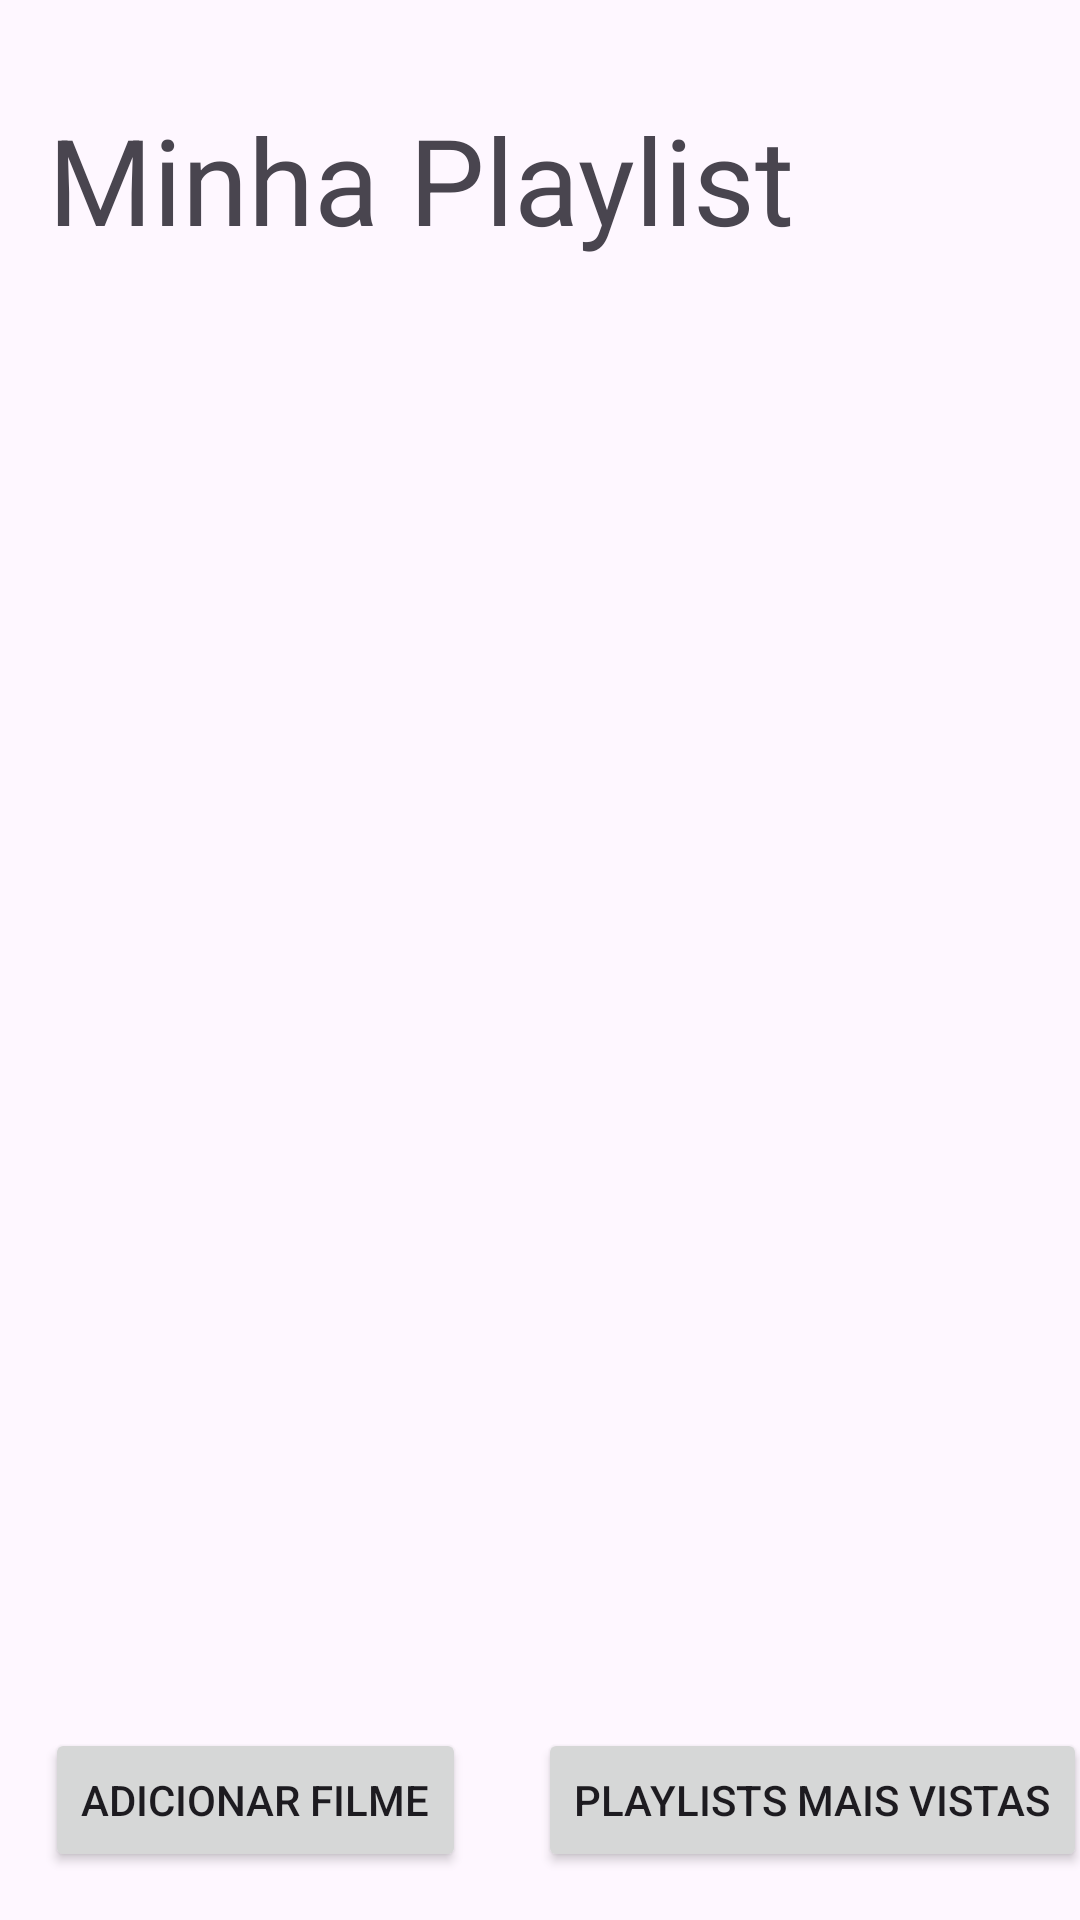

Produce the Android XML layout that renders to this screen, including the resource entries it uses.
<!-- AndroidManifest.xml: application theme Theme.CIMATECMovie -->
<!-- res/layout/activity_minhaplaylist.xml -->
<?xml version="1.0" encoding="utf-8"?>
<androidx.constraintlayout.widget.ConstraintLayout xmlns:android="http://schemas.android.com/apk/res/android"
    xmlns:app="http://schemas.android.com/apk/res-auto"
    xmlns:tools="http://schemas.android.com/tools"
    android:layout_width="match_parent"
    android:layout_height="match_parent"
    tools:context=".MinhaplaylistActivity">

    <TextView
        android:id="@+id/textView5"
        android:layout_width="wrap_content"
        android:layout_height="wrap_content"
        android:layout_marginStart="16dp"
        android:layout_marginTop="33dp"
        android:layout_marginBottom="50dp"
        android:text="Minha Playlist"
        android:textSize="40sp"
        app:layout_constraintBottom_toTopOf="@+id/lstMP"
        app:layout_constraintStart_toStartOf="parent"
        app:layout_constraintTop_toTopOf="parent" />

    <ListView
        android:id="@+id/lstMP"
        android:layout_width="0dp"
        android:layout_height="0dp"
        android:layout_marginStart="44dp"
        android:layout_marginEnd="44dp"
        android:layout_marginBottom="40dp"
        app:layout_constraintBottom_toTopOf="@+id/btnTodasPL"
        app:layout_constraintEnd_toEndOf="parent"
        app:layout_constraintStart_toStartOf="parent"
        app:layout_constraintTop_toBottomOf="@+id/textView5" />

    <Button
        android:id="@+id/btnAdicionarFilme"
        android:layout_width="wrap_content"
        android:layout_height="wrap_content"
        android:layout_marginStart="17dp"
        android:layout_marginEnd="24dp"
        android:layout_marginBottom="16dp"
        android:text="Adicionar Filme"
        app:layout_constraintBottom_toBottomOf="parent"
        app:layout_constraintEnd_toStartOf="@+id/btnTodasPL"
        app:layout_constraintStart_toStartOf="parent" />

    <Button
        android:id="@+id/btnTodasPL"
        android:layout_width="wrap_content"
        android:layout_height="wrap_content"
        android:layout_marginBottom="16dp"
        android:text="Playlists Mais vistas"
        app:layout_constraintBottom_toBottomOf="parent"
        app:layout_constraintEnd_toEndOf="parent"
        app:layout_constraintStart_toEndOf="@+id/btnAdicionarFilme"
        app:layout_constraintTop_toBottomOf="@+id/lstMP" />
</androidx.constraintlayout.widget.ConstraintLayout>
<!-- resources referenced by this layout -->
<resources>
  <style name="Theme.CIMATECMovie" parent="Base.Theme.CIMATECMovie" />
  <style name="Base.Theme.CIMATECMovie" parent="Theme.Material3.DayNight.NoActionBar">
          
          
      </style>
</resources>
